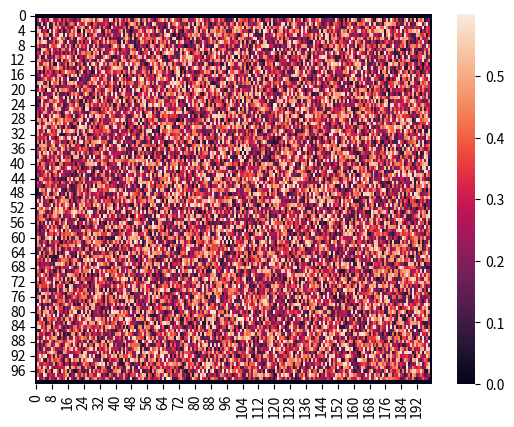

Recreate this plot in Python.
# _*_ coding:utf-8 _*_
# [redacted]
# 开发时间：2020/1/1512:31
# 文件名：heatmap.py
# 开发工具：PyCharm
# 功能：测试热力图

import numpy as np
import matplotlib.pyplot as plt
import seaborn as sns
import random


np.random.seed(0)
x = np.zeros((100, 200))
rows, cols = x.shape
for i in range(1, rows-1):
    for j in range(1, cols-1):
        print(i, j)
        x[i][j] = random.uniform(0.05, 0.6)
print(x)


f, ax = plt.subplots()
sns.heatmap(x, annot=False, fmt='.1f', ax=ax)
# plt.axis("equal")
plt.show()
